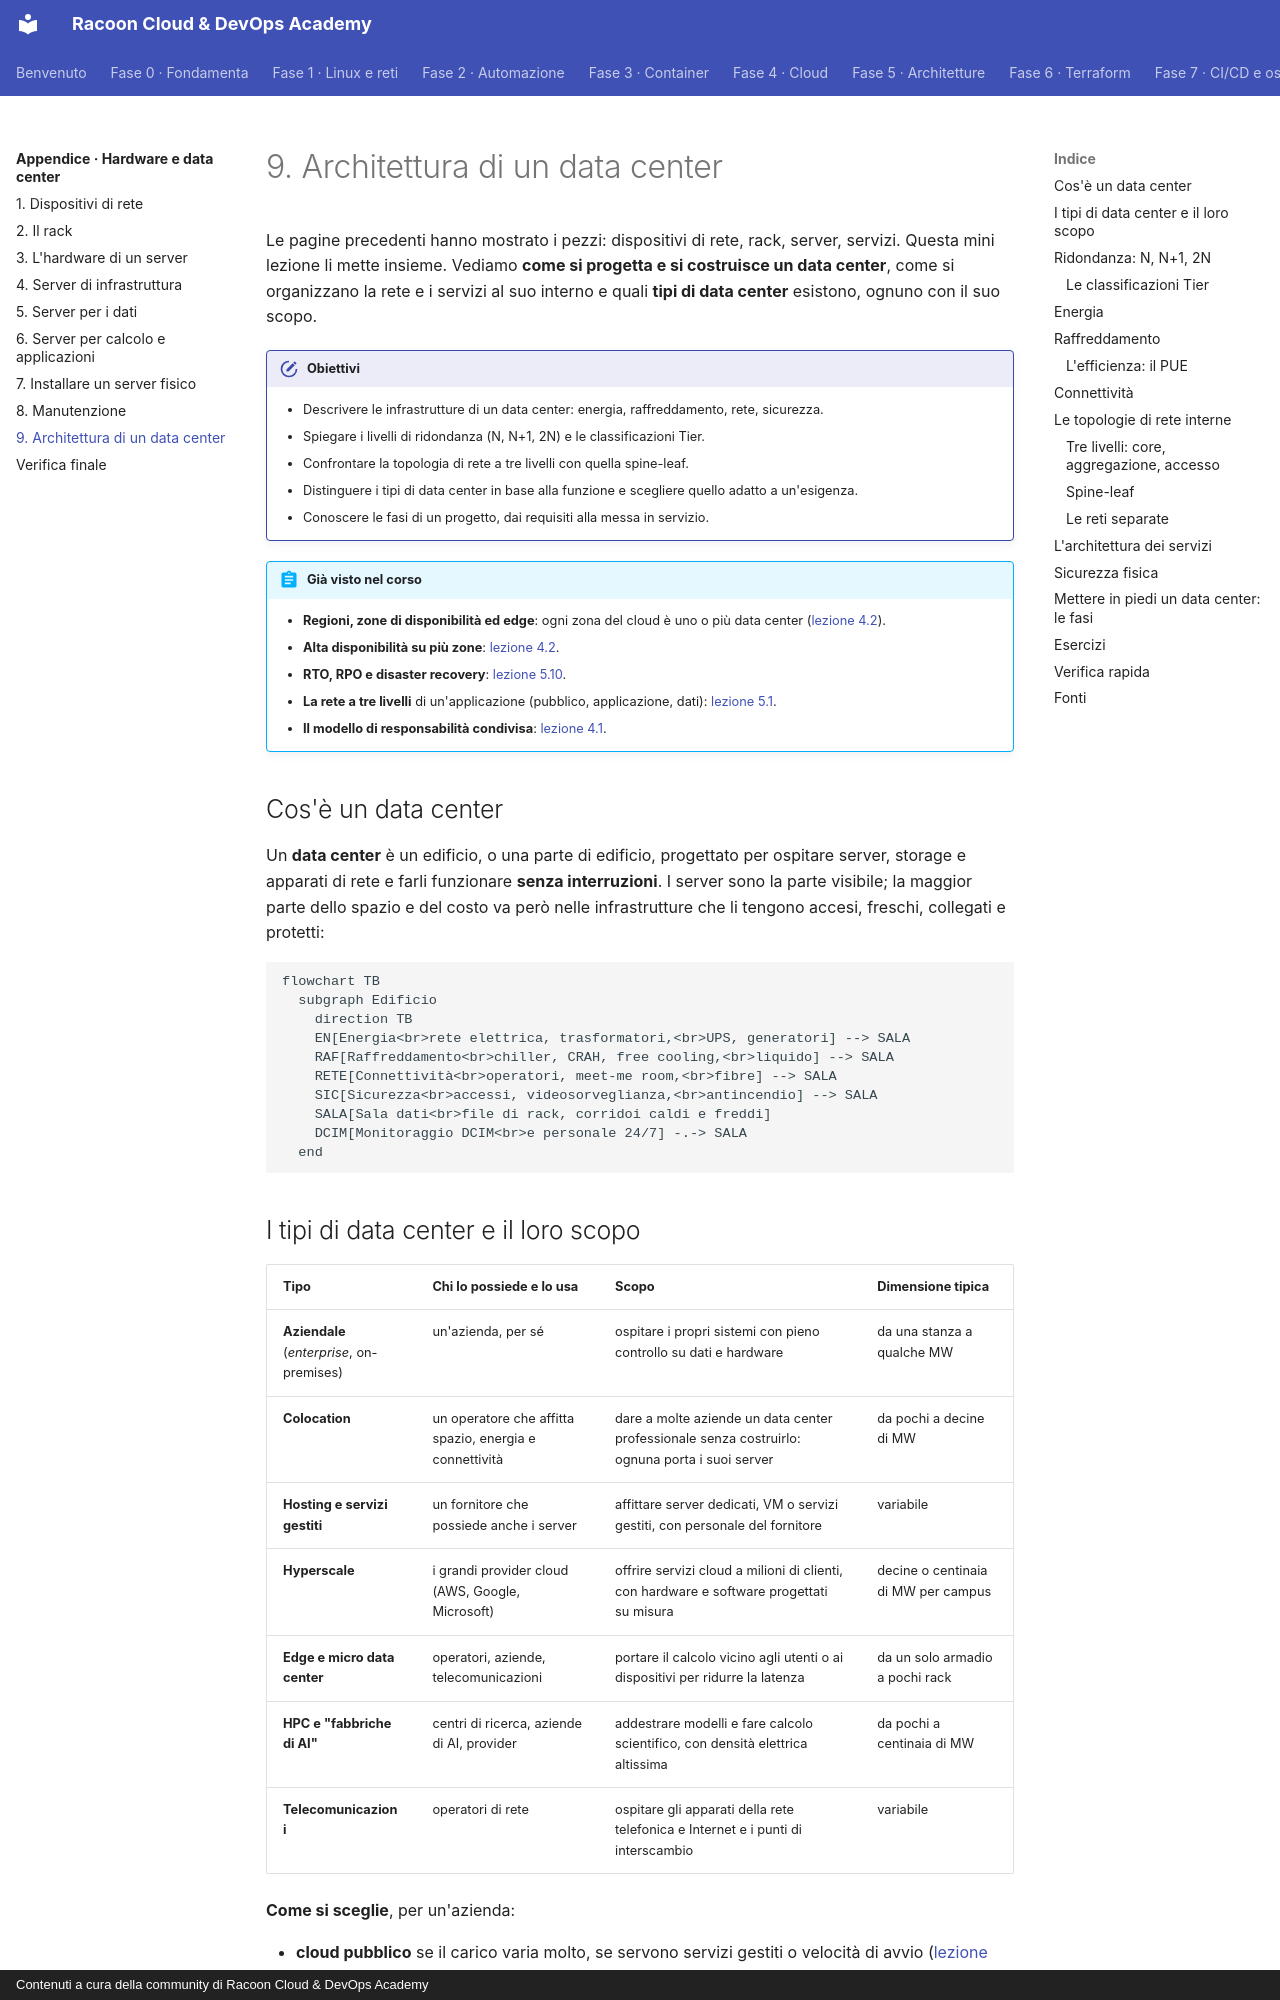

repository: imredracoon/racoon-cloud-devops-academy · page: appendici/hardware/09-data-center/index.html · generator: mkdocs · copyright: Contenuti a cura della community di Racoon Cloud & DevOps Academy

# 9. Architettura di un data center

Le pagine precedenti hanno mostrato i pezzi: dispositivi di rete, rack, server, servizi. Questa mini lezione li
mette insieme. Vediamo **come si progetta e si costruisce un data center**, come si organizzano la rete e i
servizi al suo interno e quali **tipi di data center** esistono, ognuno con il suo scopo.

!!! obiettivi "Obiettivi"
    - Descrivere le infrastrutture di un data center: energia, raffreddamento, rete, sicurezza.
    - Spiegare i livelli di ridondanza (N, N+1, 2N) e le classificazioni Tier.
    - Confrontare la topologia di rete a tre livelli con quella spine-leaf.
    - Distinguere i tipi di data center in base alla funzione e scegliere quello adatto a un'esigenza.
    - Conoscere le fasi di un progetto, dai requisiti alla messa in servizio.

!!! abstract "Già visto nel corso"
    - **Regioni, zone di disponibilità ed edge**: ogni zona del cloud è uno o più data center ([lezione 4.2](../../fase-4/02-infrastruttura-globale.md#regioni-e-zone)).
    - **Alta disponibilità su più zone**: [lezione 4.2](../../fase-4/02-infrastruttura-globale.md#alta-disponibilita-perche-piu-zone).
    - **RTO, RPO e disaster recovery**: [lezione 5.10](../../fase-5/10-well-architected.md#affidabilita-rto-rpo-e-disaster-recovery).
    - **La rete a tre livelli** di un'applicazione (pubblico, applicazione, dati): [lezione 5.1](../../fase-5/01-vpc.md#la-rete-a-tre-livelli).
    - **Il modello di responsabilità condivisa**: [lezione 4.1](../../fase-4/01-cloud-computing.md#il-modello-di-responsabilita-condivisa).

## Cos'è un data center

Un **data center** è un edificio, o una parte di edificio, progettato per ospitare server, storage e apparati di
rete e farli funzionare **senza interruzioni**. I server sono la parte visibile; la maggior parte dello spazio e
del costo va però nelle infrastrutture che li tengono accesi, freschi, collegati e protetti:

```mermaid
flowchart TB
  subgraph Edificio
    direction TB
    EN[Energia<br>rete elettrica, trasformatori,<br>UPS, generatori] --> SALA
    RAF[Raffreddamento<br>chiller, CRAH, free cooling,<br>liquido] --> SALA
    RETE[Connettività<br>operatori, meet-me room,<br>fibre] --> SALA
    SIC[Sicurezza<br>accessi, videosorveglianza,<br>antincendio] --> SALA
    SALA[Sala dati<br>file di rack, corridoi caldi e freddi]
    DCIM[Monitoraggio DCIM<br>e personale 24/7] -.-> SALA
  end
```
